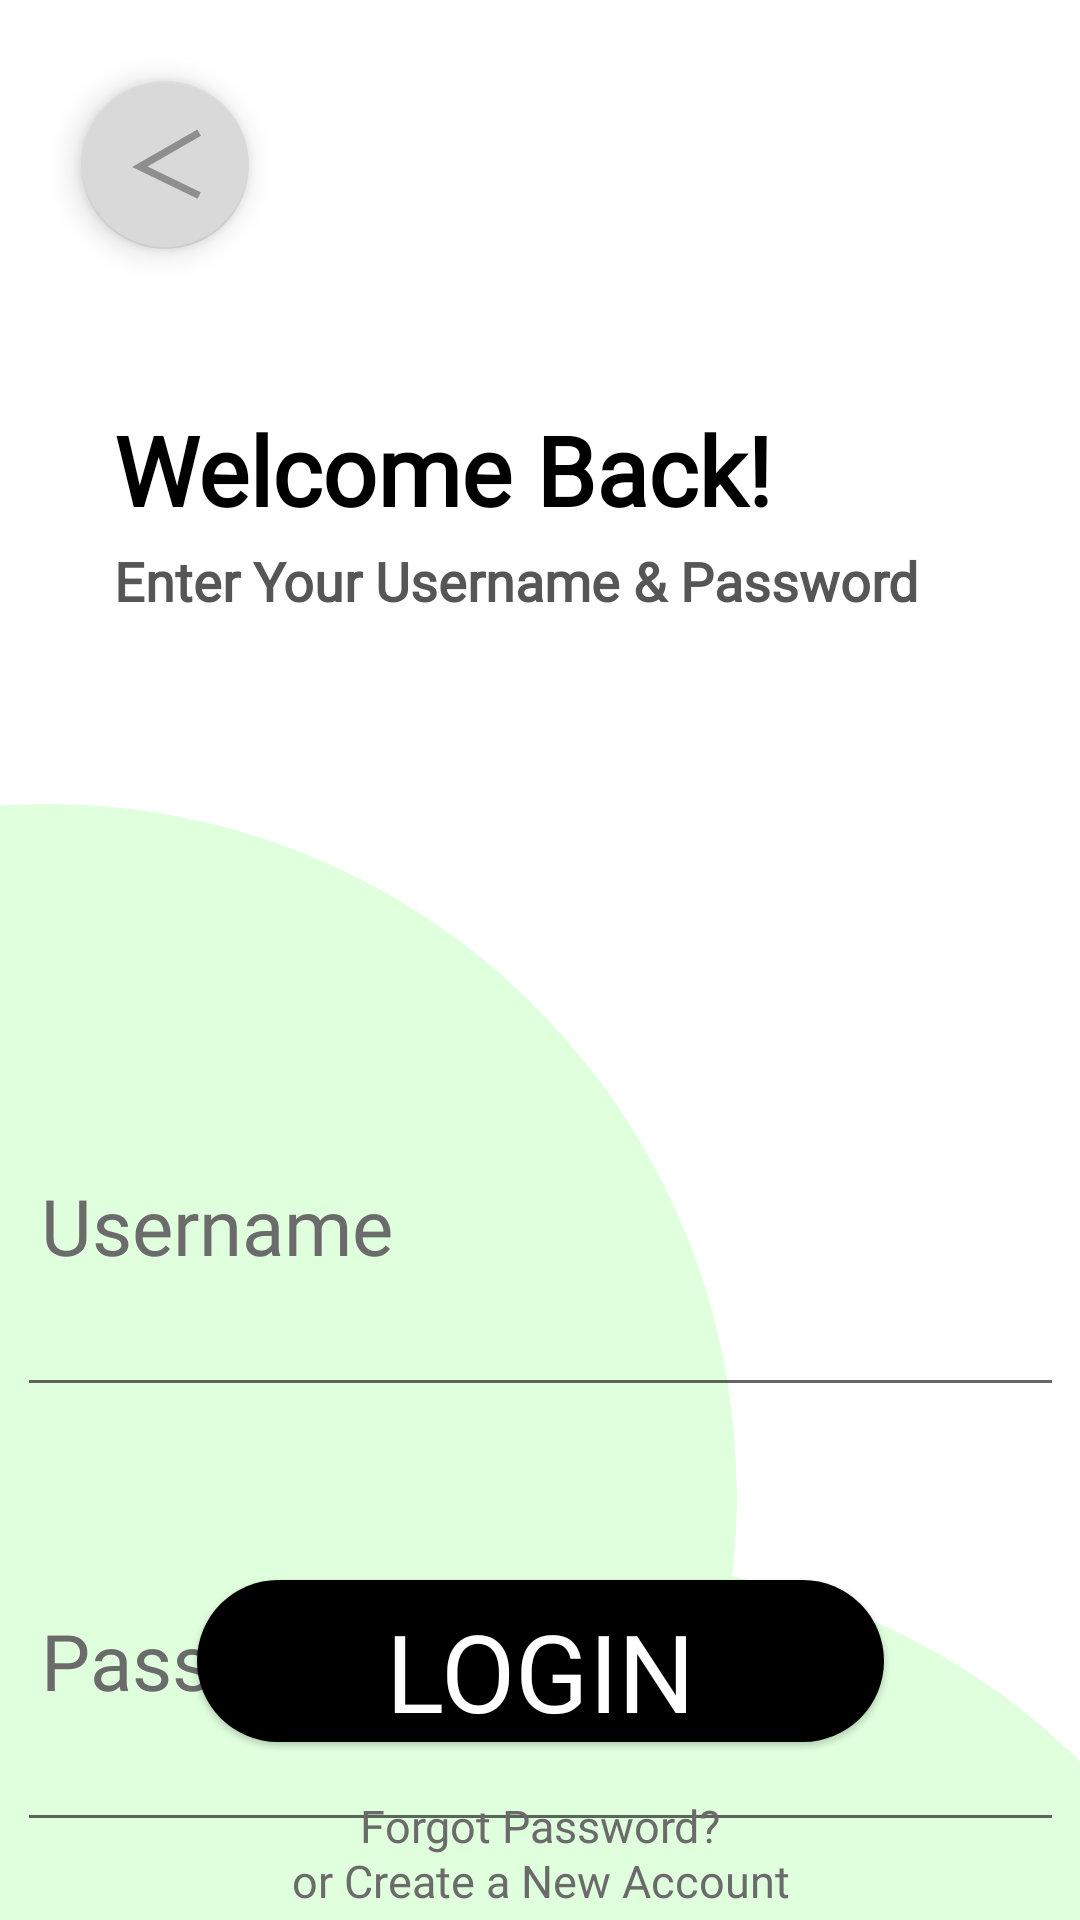

This screen was rendered from an Android layout file. Write that file and the resources it references.
<!-- AndroidManifest.xml: application theme Theme.Odev2FMSS -->
<!-- res/layout/activity_login.xml -->
<?xml version="1.0" encoding="utf-8"?>
<layout xmlns:android="http://schemas.android.com/apk/res/android"
    xmlns:app="http://schemas.android.com/apk/res-auto">

    <data>

    </data>

    <androidx.constraintlayout.widget.ConstraintLayout
        android:layout_width="match_parent"
        android:layout_height="match_parent">

        <com.google.android.material.floatingactionbutton.FloatingActionButton
            android:id="@+id/back_button"
            android:layout_width="wrap_content"
            android:layout_height="428dp"
            android:layout_gravity="start"
            android:layout_marginStart="27dp"
            android:layout_marginTop="27dp"
            android:src="@drawable/ic_back"
            app:fabSize="normal"
            app:layout_constraintStart_toStartOf="parent"
            app:layout_constraintTop_toTopOf="parent"
            app:tint="#8E8E8E" />

        <ImageView
            android:id="@+id/login_background"
            android:layout_width="643dp"
            android:layout_height="713dp"
            android:layout_alignParentStart="true"
            android:layout_alignParentTop="true"
            android:layout_marginStart="-215dp"
            android:layout_marginTop="268dp"
            android:background="@drawable/ic_login_background"
            app:layout_constraintStart_toStartOf="parent"
            app:layout_constraintTop_toTopOf="parent" />

        <com.google.android.material.textview.MaterialTextView
            android:id="@+id/welcome_back"
            android:layout_width="250dp"
            android:layout_height="61dp"
            android:layout_marginStart="38dp"
            android:layout_marginTop="126dp"
            android:fontFamily="@font/inter_extrabold"
            android:gravity="center_vertical"
            android:lineHeight="39sp"
            android:text="@string/welcome_back_text"
            android:textColor="@color/black"
            android:textFontWeight="700"
            android:textSize="32sp"
            app:layout_constraintStart_toStartOf="parent"
            app:layout_constraintTop_toTopOf="parent" />

        <com.google.android.material.textview.MaterialTextView
            android:id="@+id/enter_user_name_password_text"
            android:layout_width="338dp"
            android:layout_height="61dp"
            android:layout_marginStart="38dp"
            android:layout_marginTop="163dp"
            android:fontFamily="@font/inter"
            android:gravity="center_vertical"
            android:lineHeight="39sp"
            android:text="@string/enter_your_user_name_pass_text"
            android:textColor="#565656"
            android:textFontWeight="600"
            android:textSize="18sp"
            app:layout_constraintStart_toStartOf="parent"
            app:layout_constraintTop_toTopOf="parent" />


        <com.google.android.material.textview.MaterialTextView
            android:id="@+id/username_text"
            style="@style/login_signup_texts"
            android:layout_width="333dp"
            android:layout_height="31dp"
            android:layout_marginTop="167dp"
            android:gravity="center_vertical"
            android:text="@string/login_username_text"
            app:layout_constraintBottom_toTopOf="@+id/username_text_input"
            app:layout_constraintEnd_toEndOf="parent"
            app:layout_constraintStart_toStartOf="parent"
            app:layout_constraintTop_toBottomOf="@+id/enter_user_name_password_text" />

        <com.google.android.material.textfield.TextInputEditText
            android:id="@+id/username_text_input"
            android:layout_width="349dp"
            android:layout_height="47dp"
            app:errorEnabled="true"
            app:layout_constraintEnd_toEndOf="parent"
            app:layout_constraintStart_toStartOf="parent"
            app:layout_constraintTop_toBottomOf="@+id/username_text" />


        <com.google.android.material.textview.MaterialTextView
            android:id="@+id/password_text"
            style="@style/login_signup_texts"
            android:layout_width="333dp"
            android:layout_height="31dp"
            android:layout_marginTop="67dp"
            android:gravity="center_vertical"
            android:text="@string/login_password_text"
            app:layout_constraintBottom_toTopOf="@+id/password_text_input"
            app:layout_constraintEnd_toEndOf="parent"
            app:layout_constraintStart_toStartOf="parent"
            app:layout_constraintTop_toBottomOf="@+id/username_text_input" />

        <com.google.android.material.textfield.TextInputEditText
            android:id="@+id/password_text_input"
            android:layout_width="349dp"
            android:layout_height="47dp"
            android:inputType="textPassword"
            app:errorEnabled="true"
            app:layout_constraintEnd_toEndOf="parent"
            app:layout_constraintStart_toStartOf="parent"
            app:layout_constraintTop_toBottomOf="@+id/password_text" />


        <com.google.android.material.button.MaterialButton
            android:id="@+id/login_button"
            style="@style/Widget.Material3.Button.ElevatedButton"
            android:layout_width="229dp"
            android:layout_height="62dp"
            android:layout_marginTop="50dp"
            android:layout_marginBottom="150dp"
            android:fontFamily="@font/inder"
            android:lineHeight="45dp"
            android:text="@string/login_button"
            android:textColor="#FFFFFF"
            android:textFontWeight="400"
            android:textSize="36sp"
            app:cornerRadius="30dp"
            app:backgroundTint="#000000"
            app:layout_constraintBottom_toBottomOf="parent"
            app:layout_constraintEnd_toEndOf="parent"
            app:layout_constraintStart_toStartOf="parent"
            app:layout_constraintTop_toTopOf="@+id/password_text_input" />

        <com.google.android.material.button.MaterialButton
            android:id="@+id/forgot_password_button"
            style="@style/Widget.Material3.Button.TextButton"
            android:layout_width="wrap_content"
            android:layout_height="wrap_content"
            android:fontFamily="@font/inter"
            android:text="@string/forgot_password"
            android:textColor="#6B6B6B"
            android:textSize="15sp"
            app:layout_constraintEnd_toEndOf="parent"
            app:layout_constraintStart_toStartOf="parent"
            app:layout_constraintTop_toBottomOf="@+id/login_button" />

        <com.google.android.material.button.MaterialButton
            android:id="@+id/register_text_button"
            style="@style/Widget.Material3.Button.TextButton"
            android:layout_width="wrap_content"
            android:layout_height="wrap_content"
            android:layout_marginTop="-30dp"
            android:fontFamily="@font/inter"
            android:text="@string/or_create_a_new_account"
            android:textColor="#6B6B6B"
            android:textSize="15sp"
            app:layout_constraintEnd_toEndOf="parent"
            app:layout_constraintStart_toStartOf="parent"
            app:layout_constraintTop_toBottomOf="@+id/forgot_password_button" />
    </androidx.constraintlayout.widget.ConstraintLayout>
</layout>
<!-- resources referenced by this layout -->
<resources>
  <color name="black">#000000</color>
  <!-- drawable ic_back (drawable) -->
  <vector xmlns:android="http://schemas.android.com/apk/res/android"
      android:width="20dp"
      android:height="20dp"
      android:viewportWidth="20"
      android:viewportHeight="20">
      <path
          android:fillColor="#00000000"
          android:pathData="M19.5,1L3,10.5L19.5,18.5"
          android:strokeWidth="2"
          android:strokeColor="#8E8E8E" />
  </vector>
  <!-- drawable ic_login_background (drawable) -->
  <vector xmlns:android="http://schemas.android.com/apk/res/android"
      android:width="643dp"
      android:height="713dp"
      android:viewportWidth="643"
      android:viewportHeight="713">
      <path
          android:fillColor="#E0FFDD"
          android:fillType="evenOdd"
          android:pathData="M458.38,257.48C459.45,248.47 460,239.3 460,230C460,102.97 357.02,0 230,0C102.97,0 0,102.97 0,230C0,341.49 79.33,434.46 184.62,455.52C183.55,464.53 183,473.7 183,483C183,610.03 285.98,713 413,713C540.03,713 643,610.03 643,483C643,371.51 563.67,278.54 458.38,257.48Z" />
  </vector>
  <string name="enter_your_user_name_pass_text">Enter Your Username \&amp; Password</string>
  <string name="forgot_password">Forgot Password?</string>
  <string name="login_button">LOGIN</string>
  <string name="login_password_text">Password</string>
  <string name="login_username_text">Username</string>
  <string name="or_create_a_new_account">or Create a New Account</string>
  <string name="welcome_back_text">Welcome Back!</string>
  <style name="login_signup_texts">
  
          <item name="android:fontFamily">
          @font/inter </item>
  
          <item name="android:textFontWeight">
              400 </item>
  
          <item name="android:textSize">
              26sp </item>
  
          <item name="android:lineHeight">
              32dp </item>
          <item name="android:textColor">
              "#6B6B6B" </item>
  
      </style>
  <style name="Theme.Odev2FMSS" parent="Theme.MaterialComponents.DayNight.NoActionBar">
          
          <item name="colorPrimary">@color/black</item>
          <item name="colorPrimaryVariant">@color/purple_700</item>
          <item name="colorOnPrimary">@color/white</item>
          
          <item name="colorSecondary">#D9D9D9</item>
          <item name="colorSecondaryVariant">@color/teal_700</item>
          <item name="colorOnSecondary">@color/black</item>
          
          <item name="android:statusBarColor" tools:targetApi="l">?attr/colorPrimaryVariant</item>
          <item name="android:windowTranslucentStatus">true</item>
          <item name="android:windowTranslucentNavigation">true</item>
          <item name="windowActionBar">false</item>
          <item name="windowNoTitle">true</item>
          
      </style>
  <color name="purple_700">#FF3700B3</color>
  <color name="white">#FFFFFFFF</color>
  <color name="teal_700">#FF018786</color>
</resources>
